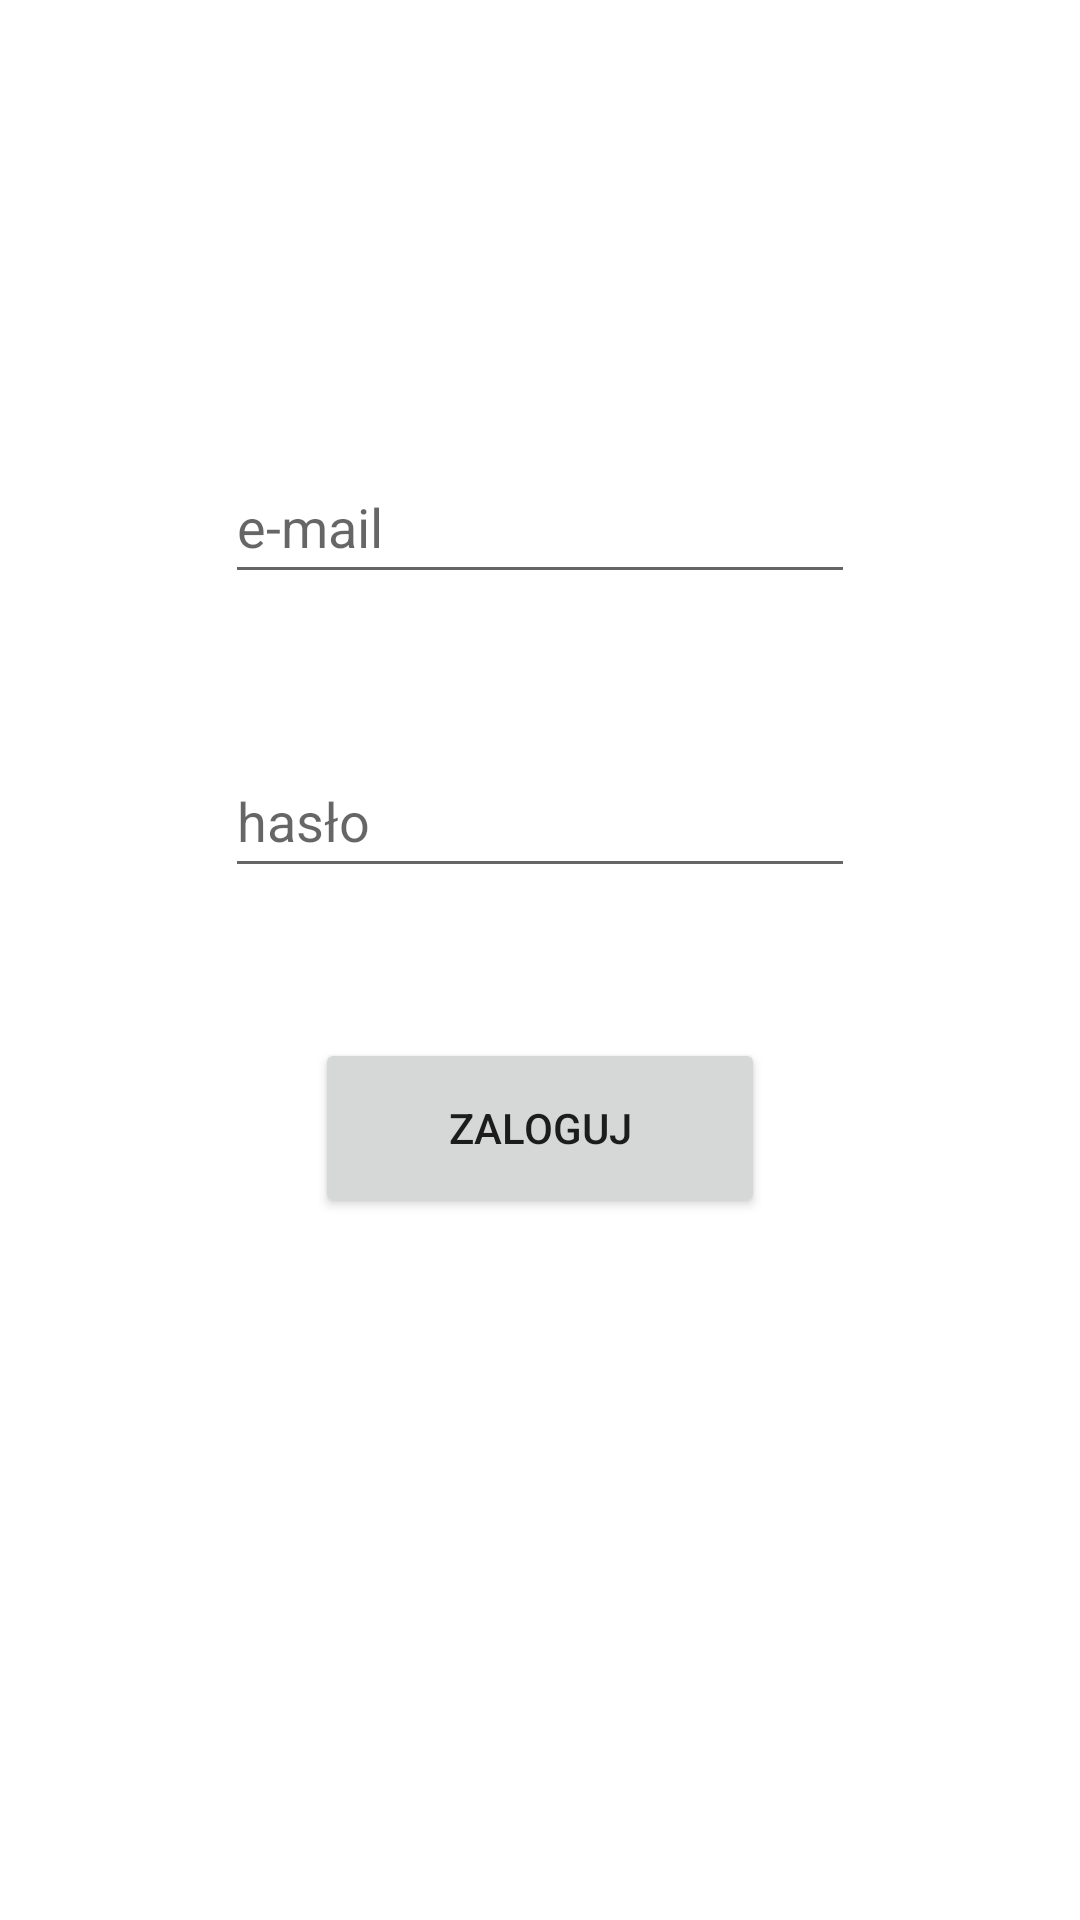

Android layout source for this screen:
<!-- AndroidManifest.xml: application theme Theme.ServicePanel -->
<!-- res/layout/activity_main.xml -->
<?xml version="1.0" encoding="utf-8"?>
<androidx.constraintlayout.widget.ConstraintLayout xmlns:android="http://schemas.android.com/apk/res/android"
    xmlns:app="http://schemas.android.com/apk/res-auto"
    xmlns:tools="http://schemas.android.com/tools"
    android:layout_width="match_parent"
    android:layout_height="match_parent"
    android:visibility="visible"
    tools:context=".MainActivity">

    <Button
        android:id="@+id/button_login"
        android:layout_width="150dp"
        android:layout_height="60dp"
        android:layout_marginTop="50dp"
        android:layout_marginBottom="90dp"
        android:onClick="onRegisterBtnClick"
        android:text="Zaloguj"
        app:layout_constraintBottom_toBottomOf="parent"
        app:layout_constraintEnd_toEndOf="parent"
        app:layout_constraintStart_toStartOf="parent"
        app:layout_constraintTop_toBottomOf="@+id/editTextPassword"
        app:layout_constraintVertical_bias="0.0" />

    <EditText
        android:id="@+id/editTextLogin"
        android:layout_width="wrap_content"
        android:layout_height="wrap_content"
        android:layout_marginTop="150dp"
        android:ems="10"
        android:hint="e-mail"
        android:inputType="textPersonName"
        android:minHeight="48dp"
        app:layout_constraintEnd_toEndOf="parent"
        app:layout_constraintStart_toStartOf="parent"
        app:layout_constraintTop_toTopOf="parent"
        tools:ignore="MissingConstraints" />

    <EditText
        android:id="@+id/editTextPassword"
        android:layout_width="wrap_content"
        android:layout_height="wrap_content"
        android:layout_marginTop="50dp"
        android:ems="10"
        android:hint="hasło"
        android:inputType="textPersonName"
        android:minHeight="48dp"
        app:layout_constraintEnd_toEndOf="@+id/editTextLogin"
        app:layout_constraintStart_toStartOf="@+id/editTextLogin"
        app:layout_constraintTop_toBottomOf="@+id/editTextLogin" />

    <TextView
        android:id="@+id/textView"
        android:layout_width="wrap_content"
        android:layout_height="wrap_content"
        android:layout_marginTop="20dp"
        android:layout_marginBottom="250dp"
        android:text=" "
        android:textColor="@color/colorRed"
        app:layout_constraintEnd_toEndOf="parent"
        app:layout_constraintStart_toStartOf="parent"
        app:layout_constraintTop_toBottomOf="@+id/button_login" />


</androidx.constraintlayout.widget.ConstraintLayout>
<!-- resources referenced by this layout -->
<resources>
  <color name="colorRed">#FF0000</color>
  <style name="Theme.ServicePanel" parent="Theme.MaterialComponents.DayNight.DarkActionBar">
          
          <item name="colorPrimary">@color/purple_500</item>
          <item name="colorPrimaryVariant">@color/purple_700</item>
          <item name="colorOnPrimary">@color/white</item>
          
          <item name="colorSecondary">@color/teal_200</item>
          <item name="colorSecondaryVariant">@color/teal_700</item>
          <item name="colorOnSecondary">@color/black</item>
          
          <item name="android:statusBarColor">?attr/colorPrimaryVariant</item>
          
      </style>
  <color name="purple_500">#FF6200EE</color>
  <color name="purple_700">#FF3700B3</color>
  <color name="white">#FFFFFFFF</color>
  <color name="teal_200">#FF03DAC5</color>
  <color name="teal_700">#FF018786</color>
  <color name="black">#FF000000</color>
</resources>
